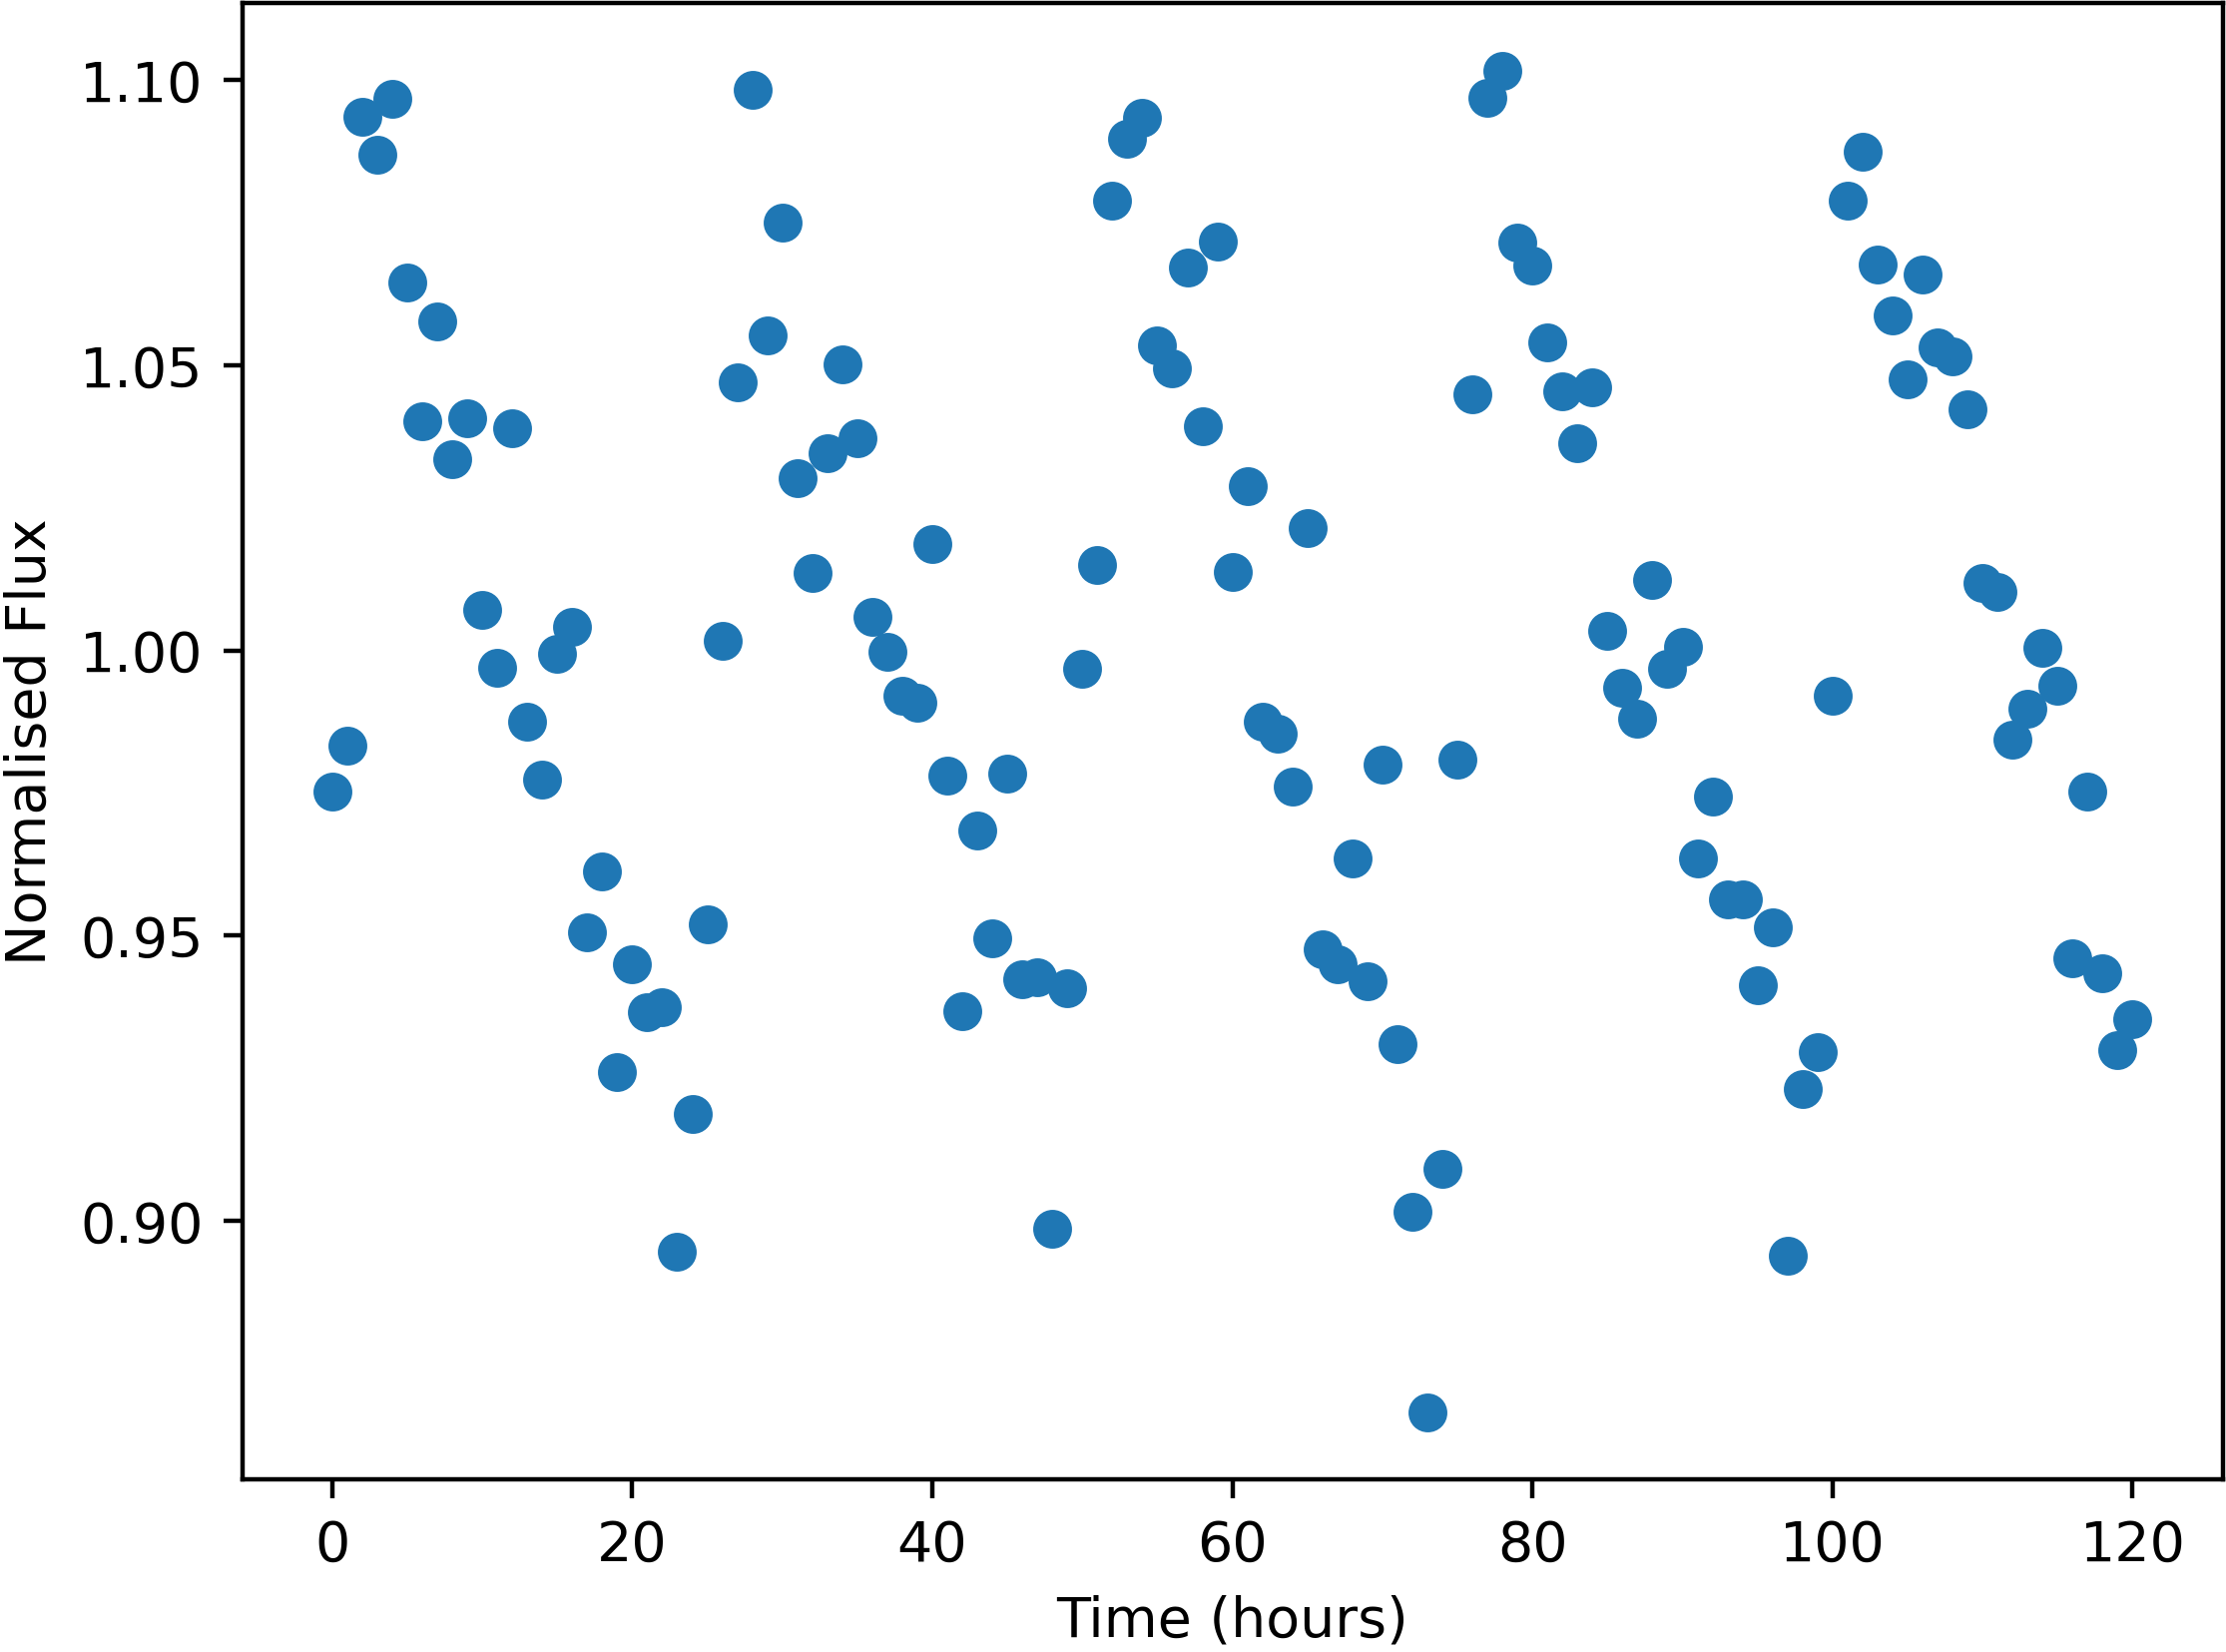

Source data for this figure (header and first rows):
Time, NormalisedFlux
0.0, 0.9752
1.0, 0.9833
2.0, 1.094
3.0, 1.087
4.0, 1.097
5.0, 1.064
6.0, 1.04
7.0, 1.058
8.0, 1.034
9.0, 1.041
10.0, 1.007
11.0, 0.997
12.0, 1.039
13.0, 0.9875
14.0, 0.9773
15.0, 0.9995
16.0, 1.004
17.0, 0.9506
18.0, 0.9613
19.0, 0.926
20.0, 0.945
21.0, 0.9365
22.0, 0.9374
23.0, 0.8945
24.0, 0.9187
25.0, 0.952
26.0, 1.002
27.0, 1.047
28.0, 1.098
29.0, 1.055
30.0, 1.075
31.0, 1.03
32.0, 1.014
33.0, 1.035
34.0, 1.05
35.0, 1.037
36.0, 1.006
37.0, 0.9997
38.0, 0.9921
39.0, 0.9909
40.0, 1.019
41.0, 0.978
42.0, 0.9367
43.0, 0.9684
44.0, 0.9494
45.0, 0.9784
46.0, 0.9424
47.0, 0.9426
48.0, 0.8986
49.0, 0.9408
50.0, 0.9967
51.0, 1.015
52.0, 1.079
53.0, 1.09
54.0, 1.093
55.0, 1.054
56.0, 1.049
57.0, 1.067
58.0, 1.039
59.0, 1.072
... 61 more rows
